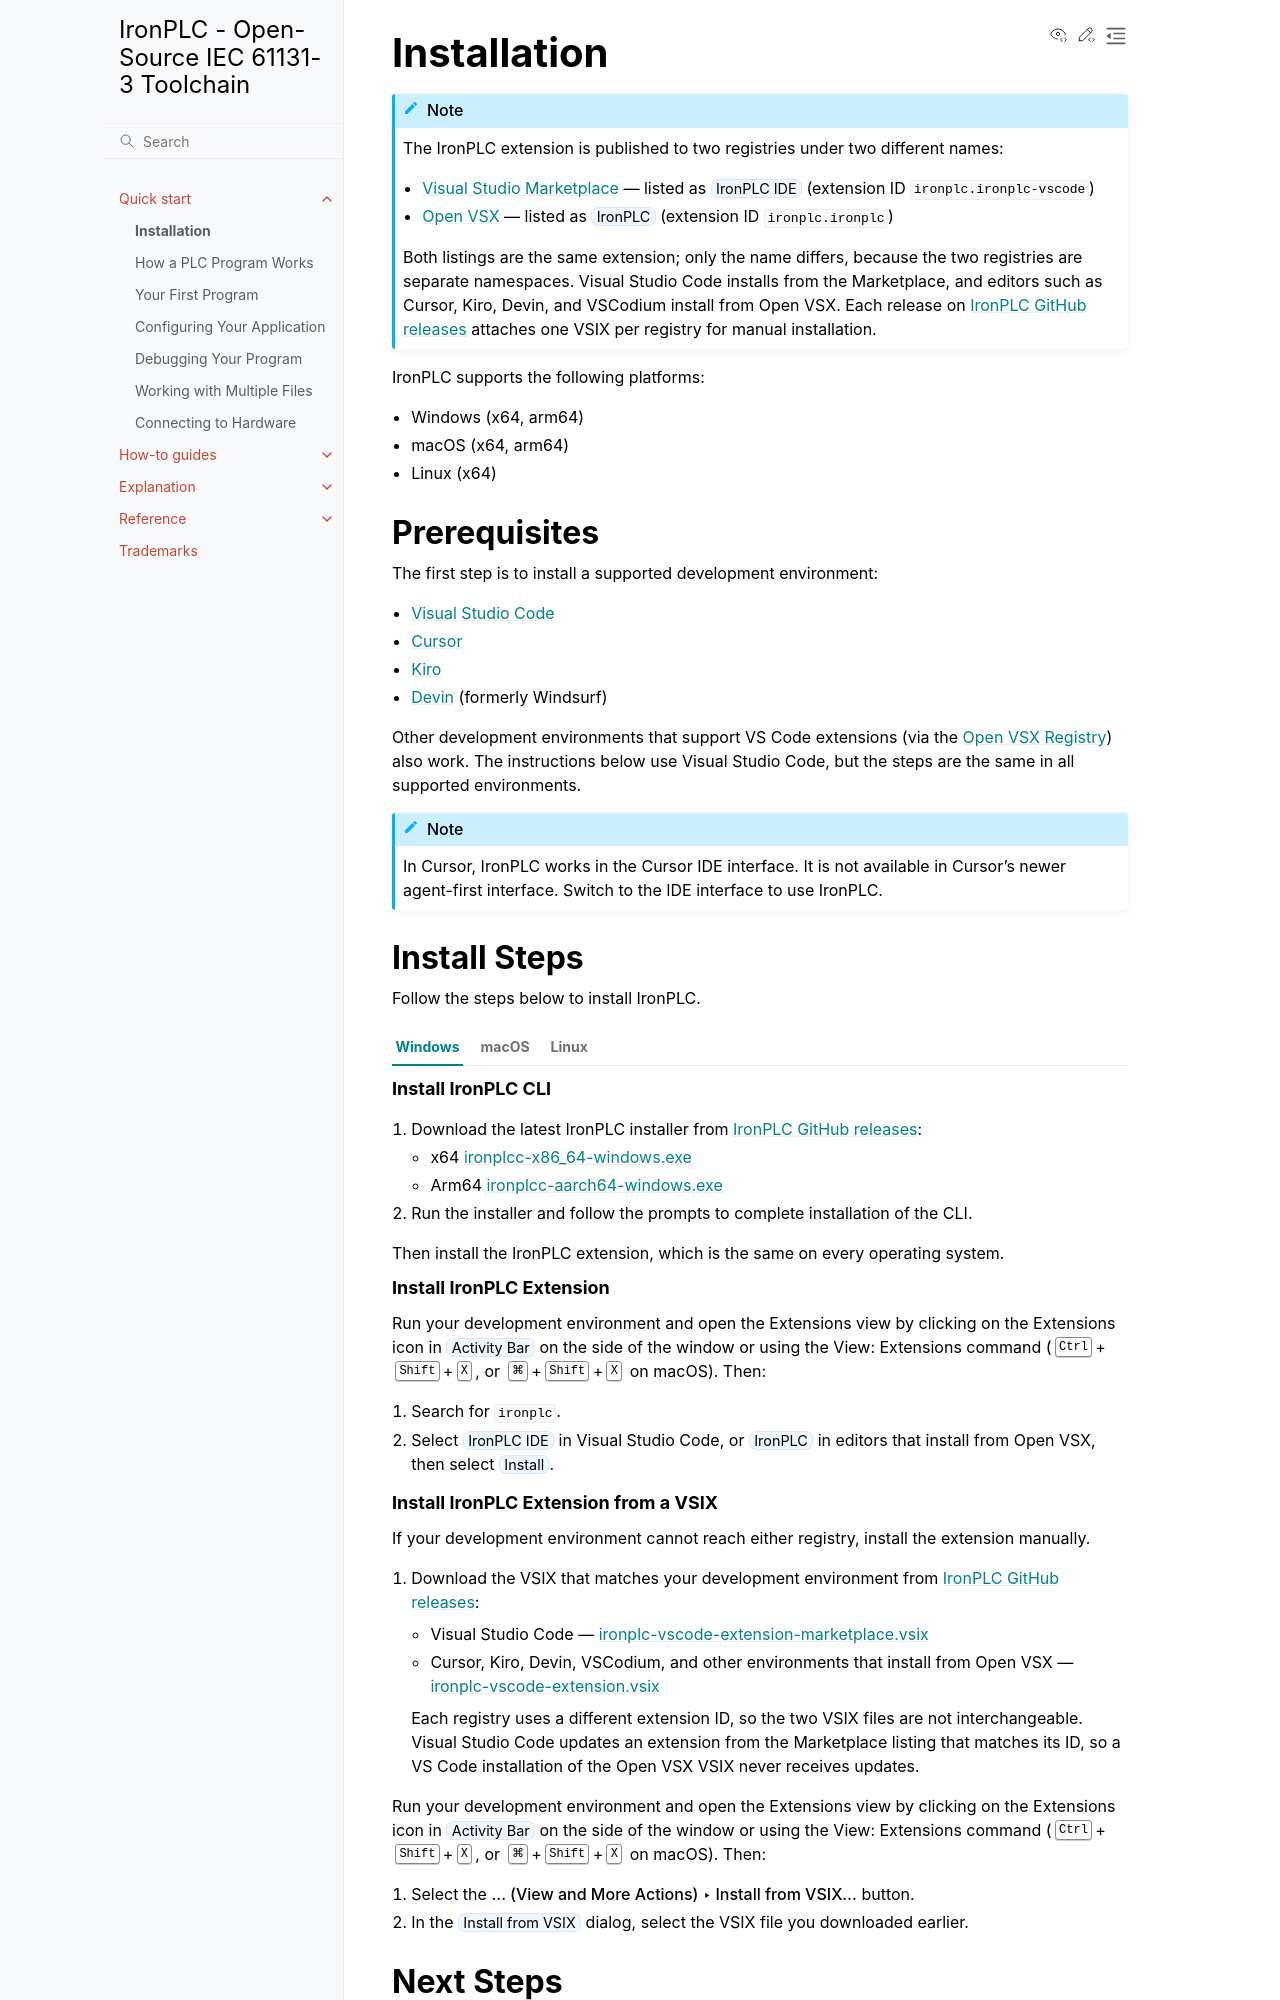

repository: ironplc/ironplc · page: quickstart/installation.html · generator: sphinx

.. _installation steps target:

============
Installation
============

.. note::

   The IronPLC extension is published to two registries under two different
   names:

   - `Visual Studio Marketplace
     <https://marketplace.visualstudio.com/items?itemName=ironplc.ironplc-vscode>`_
     — listed as :guilabel:`IronPLC IDE` (extension ID
     ``ironplc.ironplc-vscode``)
   - `Open VSX <https://open-vsx.org/extension/ironplc/ironplc>`_ — listed as
     :guilabel:`IronPLC` (extension ID ``ironplc.ironplc``)

   Both listings are the same extension; only the name differs, because the
   two registries are separate namespaces. Visual Studio Code installs from
   the Marketplace, and editors such as Cursor, Kiro, Devin, and VSCodium
   install from Open VSX. Each release on `IronPLC GitHub releases`_ attaches
   one VSIX per registry for manual installation.

IronPLC supports the following platforms:

- Windows (x64, arm64)
- macOS (x64, arm64)
- Linux (x64)

-------------
Prerequisites
-------------

The first step is to install a supported development environment:

- `Visual Studio Code <https://code.visualstudio.com/>`_
- `Cursor <https://www.cursor.com/>`_
- `Kiro <https://kiro.dev/>`_
- `Devin <https://devin.ai/>`_ (formerly Windsurf)

Other development environments that support VS Code extensions (via the
`Open VSX Registry <https://open-vsx.org/>`_) also work. The instructions
below use Visual Studio Code, but the steps are the same in all supported
environments.

.. note::

   In Cursor, IronPLC works in the Cursor IDE interface. It is not available
   in Cursor's newer agent-first interface. Switch to the IDE interface to
   use IronPLC.
